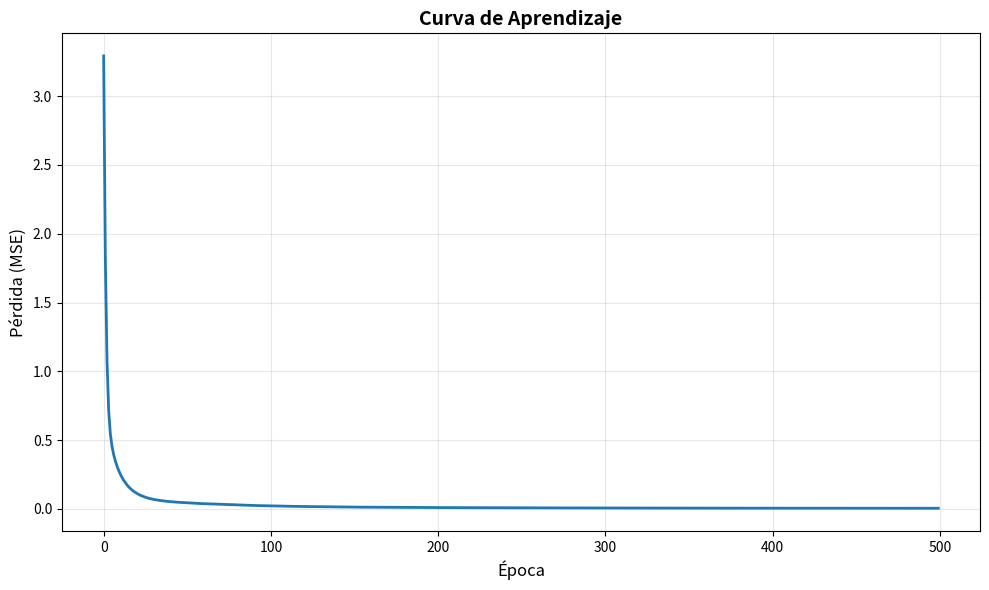

This figure's Python source:
import numpy as np
import matplotlib.pyplot as plt

class NeuralNetwork:
    """
    Red Neuronal con Backpropagation implementada desde cero.
    
    Arquitectura:
    - Capa de entrada: n_inputs neuronas (9 en nuestro caso)
    - Capa oculta: n_hidden neuronas (16 por defecto)
    - Capa de salida: 1 neurona (predicción de temperatura)
    
    Funciones de activación:
    - Capa oculta: ReLU
    - Capa salida: Lineal (sin activación)
    """
    
    def __init__(self, n_inputs, n_hidden=16, learning_rate=0.001, random_seed=42):
        """
            n_inputs: Número de características de entrada (9 en nuestro caso)
            n_hidden: Número de neuronas en capa oculta (default: 16)
            learning_rate: Tasa de aprendizaje (default: 0.001)
            random_seed: Semilla para reproducibilidad
        """
        np.random.seed(random_seed)
        
        self.n_inputs = n_inputs
        self.n_hidden = n_hidden
        self.learning_rate = learning_rate
        
        # ==============================================================
        # INICIALIZACIÓN DE PESOS Y SESGOS
        # ==============================================================
        # ¿Por qué inicializar con valores pequeños aleatorios?
        # - Si todos son 0: todas las neuronas aprenden lo mismo (simetría)
        # - Si son muy grandes: gradientes explotan
        # - Pequeños y aleatorios: cada neurona aprende patrones diferentes
        
        # Pesos capa entrada → oculta: matriz [n_inputs, n_hidden]
        # He initialization: escala óptima para ReLU
        self.W1 = np.random.randn(n_inputs, n_hidden) * np.sqrt(2.0 / n_inputs)
        
        # Sesgos capa oculta: vector [n_hidden]
        self.b1 = np.zeros((1, n_hidden))
        
        # Pesos capa oculta → salida: matriz [n_hidden, 1]
        self.W2 = np.random.randn(n_hidden, 1) * np.sqrt(2.0 / n_hidden)
        
        # Sesgo capa salida: escalar
        self.b2 = np.zeros((1, 1))
        
        # Historial de pérdidas para visualización
        self.loss_history = []
        
        print("🧠 Red Neuronal Inicializada")
        print(f"   Entrada: {n_inputs} → Oculta: {n_hidden} → Salida: 1")
        print(f"   Parámetros totales: {self._count_parameters()}")
        print(f"   Tasa de aprendizaje: {learning_rate}")
    
    def _count_parameters(self):
        return (self.W1.size + self.b1.size + 
                self.W2.size + self.b2.size)
    
    def relu(self, z):
        """
        ReLU: Rectified Linear Unit
        
        f(x) = max(0, x)
        
        ¿Por qué usarla?
        - Introduce no-linealidad (permite aprender patrones complejos)
        - Computacionalmente eficiente
        - Evita gradiente desvaneciente
        """
        return np.maximum(0, z)
    
    def relu_derivative(self, z):
        """
        Derivada de ReLU
        
        f'(x) = 1 si x > 0, sino 0
        
        Necesitamos esto para backpropagation (calcular gradientes)
        """
        return (z > 0).astype(float)
    
    def forward(self, X):
        """
        Propagación hacia adelante: calcula la predicción.
        
        Flujo:
        X → [Pesos1] → z1 → [ReLU] → a1 → [Pesos2] → z2 → predicción
        
        Args:
            X: Datos de entrada [n_samples, n_inputs]
            
        Returns:
            prediction: Predicción de la red [n_samples, 1]
            cache: Diccionario con valores intermedios (para backward)
        """
        
        # Capa oculta
        # z1 = X · W1 + b1
        # Multiplicación matricial: [batch, inputs] × [inputs, hidden]
        z1 = np.dot(X, self.W1) + self.b1
        
        # Activación ReLU
        # a1 = ReLU(z1)
        a1 = self.relu(z1)
        
        # Capa de salida
        # z2 = a1 · W2 + b2
        z2 = np.dot(a1, self.W2) + self.b2
        
        # No aplicamos activación en la salida (regresión lineal)
        prediction = z2
        
        # Guardamos valores para usar en backward
        cache = {
            'X': X,
            'z1': z1,
            'a1': a1,
            'z2': z2
        }
        
        return prediction, cache
    
    def backward(self, y_true, cache):
        """
        Propagación hacia atrás: calcula gradientes usando la regla de la cadena.
        
        ¡ESTE ES EL CORAZÓN DEL ALGORITMO!
        
        La regla de la cadena nos dice cómo el error en la salida
        afecta a cada peso en la red.
        
        Args:
            y_true: Valores reales [n_samples, 1]
            cache: Valores intermedios del forward pass
            
        Returns:
            gradients: Diccionario con gradientes de cada parámetro
        """
        
        # Número de ejemplos
        m = y_true.shape[0]
        
        # Extraer valores del cache
        X = cache['X']
        z1 = cache['z1']
        a1 = cache['a1']
        z2 = cache['z2']
        
        # ==============================================================
        # PASO 1: Error en la capa de salida
        # ==============================================================
        # dz2 = predicción - real
        # Este es el "punto de partida" del error
        dz2 = z2 - y_true
        
        # ==============================================================
        # PASO 2: Gradientes de la capa de salida
        # ==============================================================
        # ¿Cómo afecta W2 al error?
        # dW2 = (1/m) × a1.T · dz2
        # Promediamos sobre todos los ejemplos (1/m)
        dW2 = (1/m) * np.dot(a1.T, dz2)
        
        # ¿Cómo afecta b2 al error?
        # db2 = (1/m) × suma(dz2)
        db2 = (1/m) * np.sum(dz2, axis=0, keepdims=True)
        
        # ==============================================================
        # PASO 3: Propagar error a la capa oculta
        # ==============================================================
        # ¿Cuánto error viene de la capa siguiente?
        # da1 = dz2 · W2.T
        da1 = np.dot(dz2, self.W2.T)
        
        # Aplicar derivada de ReLU
        # dz1 = da1 ⊙ ReLU'(z1)
        # ⊙ = multiplicación elemento a elemento (Hadamard)
        # Solo las neuronas "activas" (z1 > 0) propagan el error
        dz1 = da1 * self.relu_derivative(z1)
        
        # ==============================================================
        # PASO 4: Gradientes de la capa oculta
        # ==============================================================
        # ¿Cómo afecta W1 al error?
        dW1 = (1/m) * np.dot(X.T, dz1)
        
        # ¿Cómo afecta b1 al error?
        db1 = (1/m) * np.sum(dz1, axis=0, keepdims=True)
        
        # Retornar todos los gradientes
        gradients = {
            'dW1': dW1,
            'db1': db1,
            'dW2': dW2,
            'db2': db2
        }
        
        return gradients
    
    def update_weights(self, gradients):
        """
        Actualiza pesos usando gradient descent.
        
        Regla: peso_nuevo = peso_viejo - learning_rate × gradiente
        
        ¿Por qué restamos?
        - El gradiente apunta hacia donde el error AUMENTA
        - Queremos ir en dirección opuesta (donde el error DISMINUYE)
        
        Args:
            gradients: Diccionario con gradientes calculados
        """
        self.W1 -= self.learning_rate * gradients['dW1']
        self.b1 -= self.learning_rate * gradients['db1']
        self.W2 -= self.learning_rate * gradients['dW2']
        self.b2 -= self.learning_rate * gradients['db2']

    
    def compute_loss(self, y_true, y_pred):
        """
        Calcula Mean Squared Error (Error Cuadrático Medio).
        
        MSE = (1/m) × Σ(predicción - real)²
        
        ¿Por qué MSE?
        - Penaliza errores grandes más que errores pequeños
        - Diferenciable (necesario para backpropagation)
        - Común en problemas de regresión
        
        Args:
            y_true: Valores reales
            y_pred: Valores predichos
            
        Returns:
            loss: Error promedio
        """
        m = y_true.shape[0]
        loss = (1/(2*m)) * np.sum((y_pred - y_true) ** 2)
        return loss
    
    # ==============================================================
    # ENTRENAMIENTO
    # ==============================================================
    
    def train(self, X_train, y_train, X_val=None, y_val=None, 
              epochs=1000, batch_size=32, verbose=True):
        """
        Entrena la red neuronal.
        
        Args:
            X_train: Datos de entrenamiento [n_samples, n_inputs]
            y_train: Objetivos de entrenamiento [n_samples, 1]
            X_val: Datos de validación (opcional)
            y_val: Objetivos de validación (opcional)
            epochs: Número de épocas (pasadas completas por los datos)
            batch_size: Tamaño del mini-batch
            verbose: Si True, imprime progreso
        """
        n_samples = X_train.shape[0]
        
        # Asegurar que y_train tiene forma correcta
        if len(y_train.shape) == 1:
            y_train = y_train.reshape(-1, 1)
        if y_val is not None and len(y_val.shape) == 1:
            y_val = y_val.reshape(-1, 1)
        
        print(f"\n🏋️ Iniciando entrenamiento...")
        print(f"   Épocas: {epochs}")
        print(f"   Batch size: {batch_size}")
        print(f"   Muestras de entrenamiento: {n_samples}")
        
        for epoch in range(epochs):
            # Mezclar datos al inicio de cada época
            indices = np.random.permutation(n_samples)
            X_shuffled = X_train[indices]
            y_shuffled = y_train[indices]
            
            # Mini-batch gradient descent
            epoch_loss = 0
            n_batches = 0
            
            for i in range(0, n_samples, batch_size):
                # Extraer mini-batch
                X_batch = X_shuffled[i:i+batch_size]
                y_batch = y_shuffled[i:i+batch_size]
                
                # Forward pass
                y_pred, cache = self.forward(X_batch)
                
                # Calcular pérdida
                batch_loss = self.compute_loss(y_batch, y_pred)
                epoch_loss += batch_loss
                n_batches += 1
                
                # Backward pass
                gradients = self.backward(y_batch, cache)
                
                # Actualizar pesos
                self.update_weights(gradients)
            
            # Pérdida promedio de la época
            avg_loss = epoch_loss / n_batches
            self.loss_history.append(avg_loss)
            
            # Imprimir progreso cada 100 épocas
            if verbose and (epoch + 1) % 100 == 0:
                val_info = ""
                if X_val is not None:
                    y_val_pred, _ = self.forward(X_val)
                    val_loss = self.compute_loss(y_val, y_val_pred)
                    val_info = f" | Val Loss: {val_loss:.4f}"
                
                print(f"   Época {epoch+1}/{epochs} | Loss: {avg_loss:.4f}{val_info}")
        
        print(f"\n✅ Entrenamiento completado!")
        print(f"   Pérdida final: {self.loss_history[-1]:.4f}")
    
    # ==============================================================
    # PREDICCIÓN
    # ==============================================================
    
    def predict(self, X):
        """
        Hace predicciones sobre nuevos datos.
        
        Args:
            X: Datos de entrada [n_samples, n_inputs]
            
        Returns:
            predictions: Predicciones [n_samples, 1]
        """
        predictions, _ = self.forward(X)
        return predictions
    
    # ==============================================================
    # EVALUACIÓN
    # ==============================================================
    
    def evaluate(self, X, y_true):
        """
        Evalúa el modelo en un conjunto de datos.
        
        Args:
            X: Datos de entrada
            y_true: Valores reales
            
        Returns:
            metrics: Diccionario con métricas de evaluación
        """
        y_pred = self.predict(X)
        
        if len(y_true.shape) == 1:
            y_true = y_true.reshape(-1, 1)
        
        # MSE
        mse = np.mean((y_pred - y_true) ** 2)
        
        # RMSE (Root Mean Squared Error)
        rmse = np.sqrt(mse)
        
        # MAE (Mean Absolute Error)
        mae = np.mean(np.abs(y_pred - y_true))
        
        # R² Score
        ss_tot = np.sum((y_true - np.mean(y_true)) ** 2)
        ss_res = np.sum((y_true - y_pred) ** 2)
        r2 = 1 - (ss_res / ss_tot)
        
        metrics = {
            'MSE': mse,
            'RMSE': rmse,
            'MAE': mae,
            'R2': r2
        }
        
        return metrics
    
    # ==============================================================
    # VISUALIZACIÓN
    # ==============================================================
    
    def plot_loss(self):
        """Grafica la curva de aprendizaje (pérdida vs época)."""
        plt.figure(figsize=(10, 6))
        plt.plot(self.loss_history, linewidth=2)
        plt.xlabel('Época', fontsize=12)
        plt.ylabel('Pérdida (MSE)', fontsize=12)
        plt.title('Curva de Aprendizaje', fontsize=14, fontweight='bold')
        plt.grid(True, alpha=0.3)
        plt.tight_layout()
        plt.show()


# ==============================================================
# EJEMPLO DE USO
# ==============================================================

if __name__ == "__main__":
    print("🧪 Prueba de la Red Neuronal\n")
    
    # Crear datos sintéticos para probar
    np.random.seed(42)
    n_samples = 1000
    n_inputs = 9
    
    # Generar datos: y = suma de entradas + ruido
    X = np.random.randn(n_samples, n_inputs)
    y = np.sum(X, axis=1) + np.random.randn(n_samples) * 0.1
    
    # Dividir en train/test
    split = int(0.8 * n_samples)
    X_train, X_test = X[:split], X[split:]
    y_train, y_test = y[:split], y[split:]
    
    # Crear y entrenar red
    nn = NeuralNetwork(n_inputs=n_inputs, n_hidden=16, learning_rate=0.01)
    nn.train(X_train, y_train, X_test, y_test, epochs=500, batch_size=32)
    
    # Evaluar
    metrics = nn.evaluate(X_test, y_test)
    print(f"\n📊 Métricas en test:")
    for metric, value in metrics.items():
        print(f"   {metric}: {value:.4f}")
    
    # Visualizar
    nn.plot_loss()